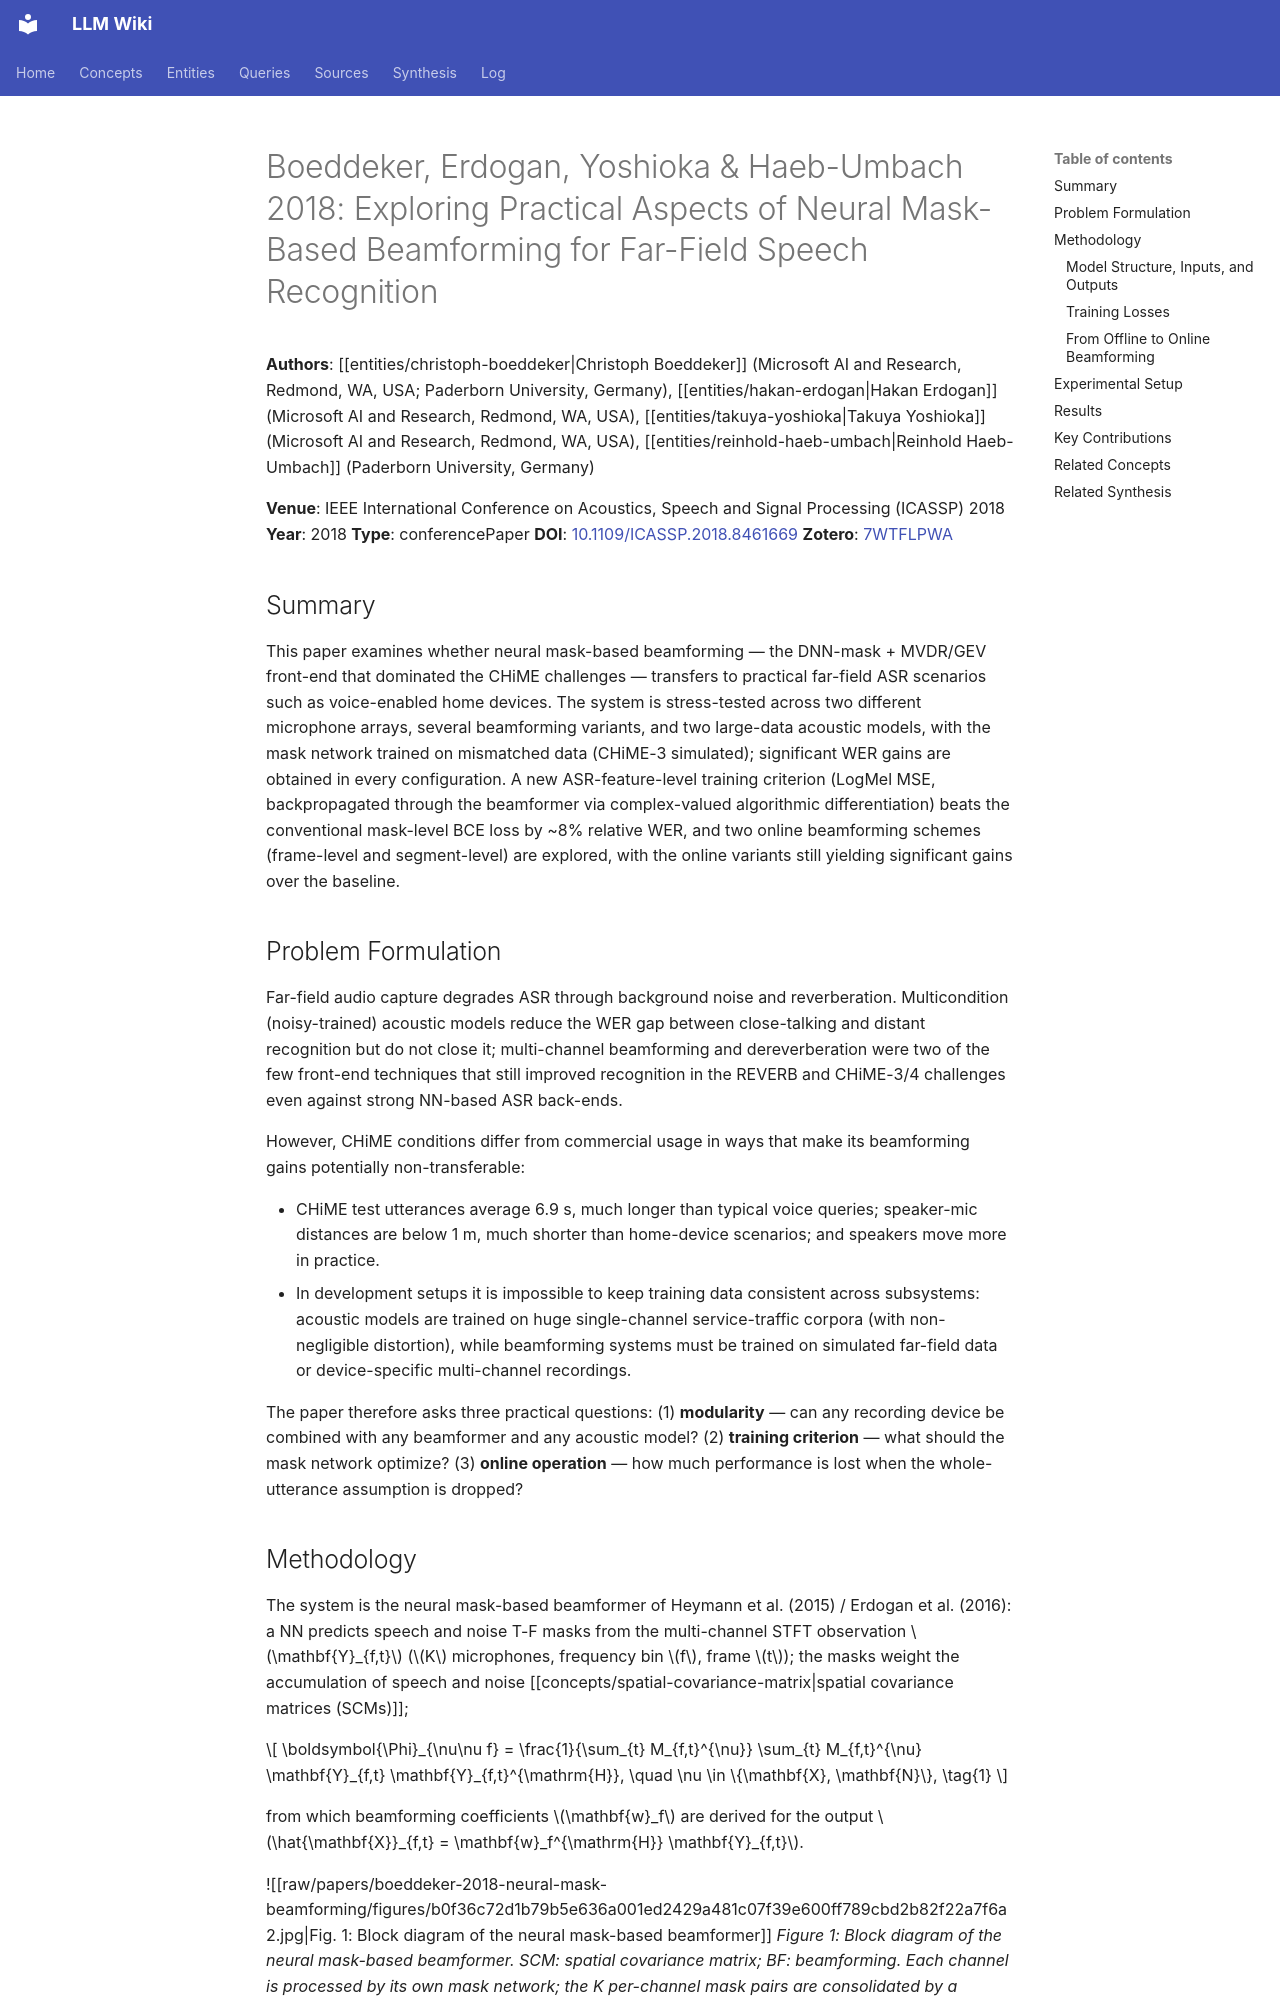

repository: proudzhu/llm-wiki · page: sources/boeddeker-2018-neural-mask-beamforming.html · generator: mkdocs

---
type: source
created: 2026-10-11
updated: 2026-10-11
sources:
  - raw/papers/boeddeker-2018-neural-mask-beamforming/full-text.md
  - https://doi.org/10.1109/ICASSP.2018.8461669
  - zotero://select/items/0_7WTFLPWA
tags:
  - beamforming
  - speech-enhancement
  - asr
  - multi-channel
  - deep-learning
  - mask-based-beamforming
  - online-processing
  - far-field-asr
---

# Boeddeker, Erdogan, Yoshioka & Haeb-Umbach 2018: Exploring Practical Aspects of Neural Mask-Based Beamforming for Far-Field Speech Recognition

**Authors**: [[entities/christoph-boeddeker|Christoph Boeddeker]] (Microsoft AI and Research, Redmond, WA, USA; Paderborn University, Germany), [[entities/hakan-erdogan|Hakan Erdogan]] (Microsoft AI and Research, Redmond, WA, USA), [[entities/takuya-yoshioka|Takuya Yoshioka]] (Microsoft AI and Research, Redmond, WA, USA), [[entities/reinhold-haeb-umbach|Reinhold Haeb-Umbach]] (Paderborn University, Germany)

**Venue**: IEEE International Conference on Acoustics, Speech and Signal Processing (ICASSP) 2018
**Year**: 2018
**Type**: conferencePaper
**DOI**: [10.1109/ICASSP.2018.8461669](https://doi.org/10.1109/ICASSP.2018.8461669)
**Zotero**: [7WTFLPWA](zotero://select/items/0_7WTFLPWA)

## Summary

This paper examines whether neural mask-based beamforming — the DNN-mask + MVDR/GEV front-end that dominated the CHiME challenges — transfers to practical far-field ASR scenarios such as voice-enabled home devices. The system is stress-tested across two different microphone arrays, several beamforming variants, and two large-data acoustic models, with the mask network trained on mismatched data (CHiME-3 simulated); significant WER gains are obtained in every configuration. A new ASR-feature-level training criterion (LogMel MSE, backpropagated through the beamformer via complex-valued algorithmic differentiation) beats the conventional mask-level BCE loss by ~8% relative WER, and two online beamforming schemes (frame-level and segment-level) are explored, with the online variants still yielding significant gains over the baseline.

## Problem Formulation

Far-field audio capture degrades ASR through background noise and reverberation. Multicondition (noisy-trained) acoustic models reduce the WER gap between close-talking and distant recognition but do not close it; multi-channel beamforming and dereverberation were two of the few front-end techniques that still improved recognition in the REVERB and CHiME-3/4 challenges even against strong NN-based ASR back-ends.

However, CHiME conditions differ from commercial usage in ways that make its beamforming gains potentially non-transferable:

- CHiME test utterances average 6.9 s, much longer than typical voice queries; speaker-mic distances are below 1 m, much shorter than home-device scenarios; and speakers move more in practice.
- In development setups it is impossible to keep training data consistent across subsystems: acoustic models are trained on huge single-channel service-traffic corpora (with non-negligible distortion), while beamforming systems must be trained on simulated far-field data or device-specific multi-channel recordings.

The paper therefore asks three practical questions: (1) **modularity** — can any recording device be combined with any beamformer and any acoustic model? (2) **training criterion** — what should the mask network optimize? (3) **online operation** — how much performance is lost when the whole-utterance assumption is dropped?
